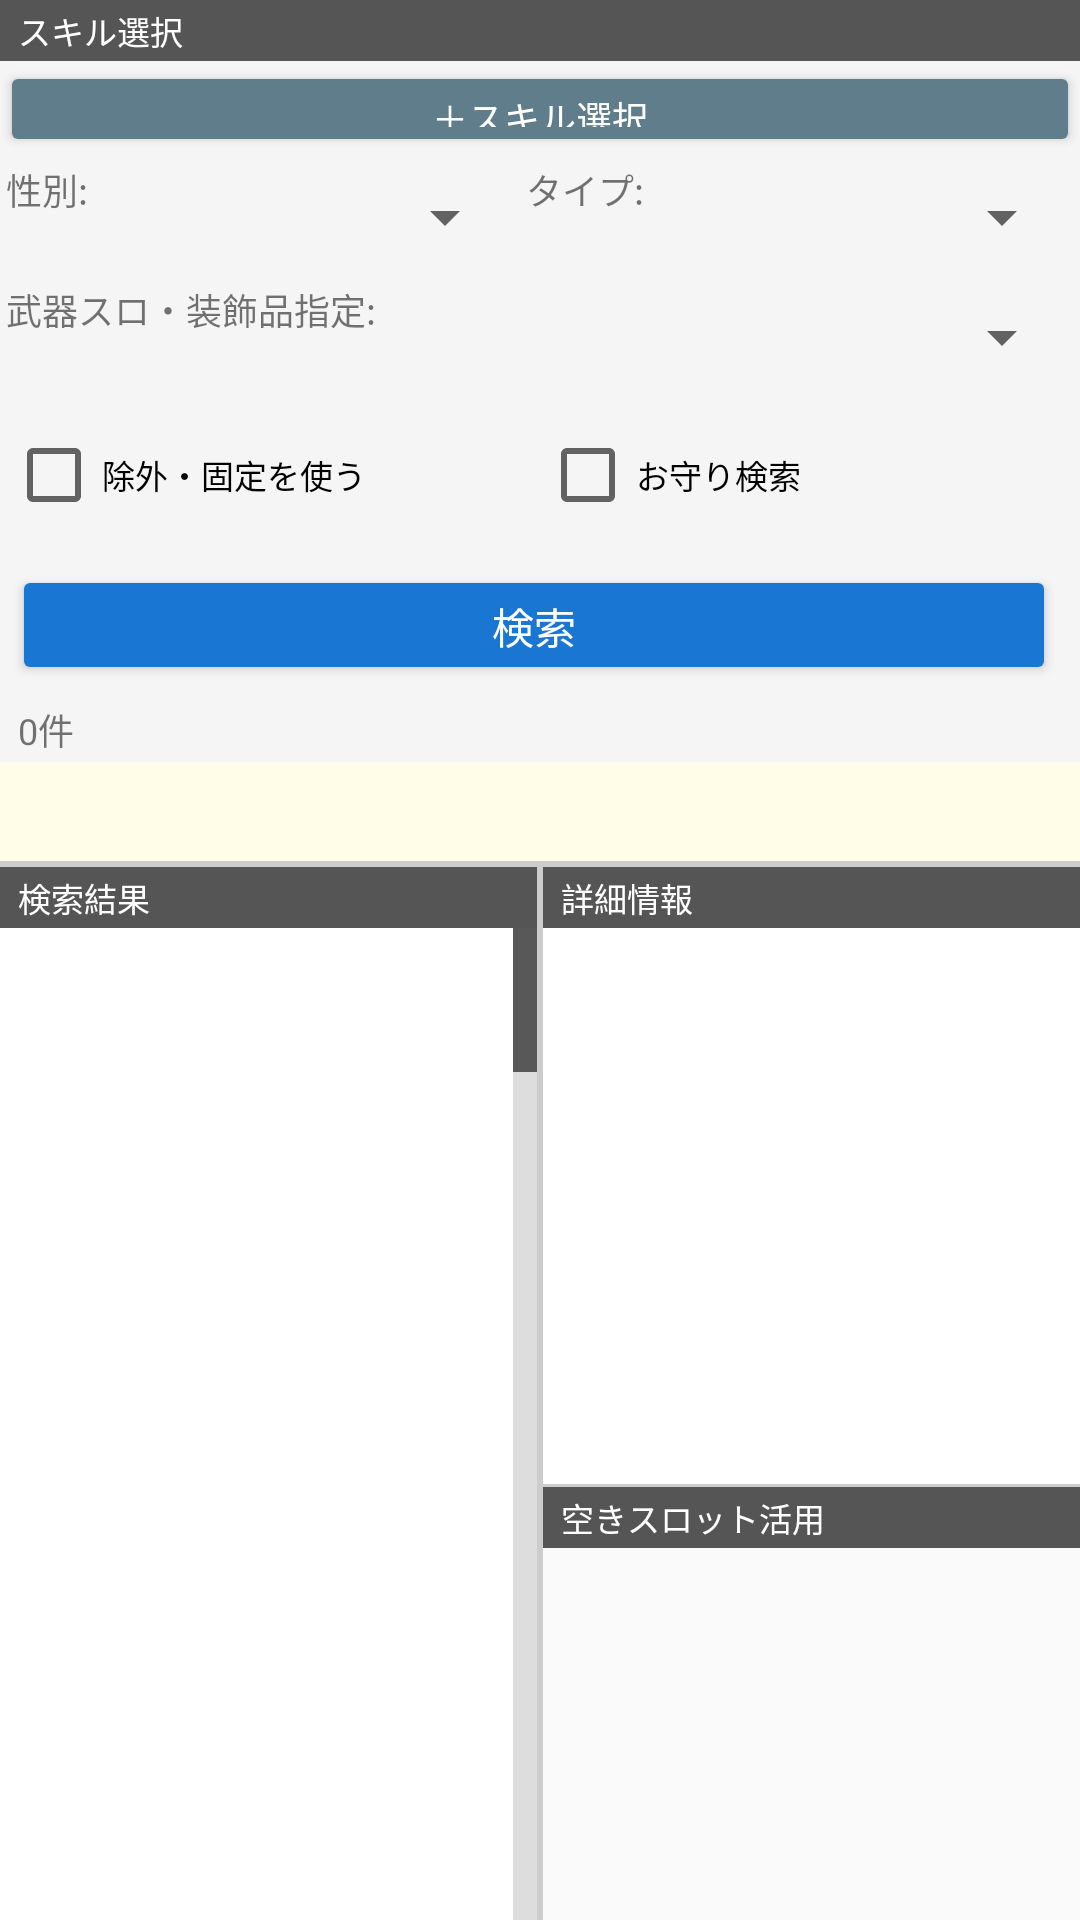

Write the Android layout XML for this screen, with the resource values it uses.
<!-- AndroidManifest.xml: application theme Theme.MH4GSimulator -->
<!-- res/layout/fragment_search.xml -->
<?xml version="1.0" encoding="utf-8"?>
<LinearLayout xmlns:android="http://schemas.android.com/apk/res/android"
    android:layout_width="match_parent"
    android:layout_height="match_parent"
    android:orientation="vertical"
    android:background="#F5F5F5">

    
    <LinearLayout
        android:layout_width="match_parent"
        android:layout_height="0dp"
        android:layout_weight="0.45"
        android:orientation="vertical">

        
        <TextView
            android:layout_width="match_parent"
            android:layout_height="wrap_content"
            android:text="スキル選択"
            android:textSize="11sp"
            android:textColor="#FFFFFF"
            android:background="#555555"
            android:paddingStart="6dp"
            android:paddingTop="2dp"
            android:paddingBottom="2dp"/>

        <ScrollView
            android:layout_width="match_parent"
            android:layout_height="0dp"
            android:layout_weight="1">
            <LinearLayout
                android:id="@+id/skillSelectionContainer"
                android:layout_width="match_parent"
                android:layout_height="wrap_content"
                android:orientation="horizontal"
                android:padding="4dp"/>
        </ScrollView>

        <Button
            android:id="@+id/btnAddSkill"
            android:layout_width="match_parent"
            android:layout_height="32dp"
            android:text="＋スキル選択"
            android:textSize="12sp"
            android:backgroundTint="#607D8B"
            android:textColor="#FFFFFF"/>

        
        <LinearLayout
            android:layout_width="match_parent"
            android:layout_height="wrap_content"
            android:orientation="horizontal"
            android:padding="2dp">

            <TextView
                android:layout_width="wrap_content"
                android:layout_height="wrap_content"
                android:text="性別:"
                android:textSize="12sp"
                android:gravity="center_vertical"
                android:paddingEnd="2dp"/>
            <Spinner
                android:id="@+id/spinnerGender"
                android:layout_width="0dp"
                android:layout_height="36dp"
                android:layout_weight="1"/>

            <TextView
                android:layout_width="wrap_content"
                android:layout_height="wrap_content"
                android:text=" タイプ:"
                android:textSize="12sp"
                android:gravity="center_vertical"
                android:paddingEnd="2dp"/>
            <Spinner
                android:id="@+id/spinnerType"
                android:layout_width="0dp"
                android:layout_height="36dp"
                android:layout_weight="1"/>
        </LinearLayout>

        
        <LinearLayout
            android:layout_width="match_parent"
            android:layout_height="wrap_content"
            android:orientation="horizontal"
            android:padding="2dp">

            <TextView
                android:layout_width="wrap_content"
                android:layout_height="wrap_content"
                android:text="武器スロ・装飾品指定:"
                android:textSize="12sp"
                android:gravity="center_vertical"
                android:paddingEnd="2dp"/>
            <Spinner
                android:id="@+id/spinnerWeaponSlot"
                android:layout_width="0dp"
                android:layout_height="36dp"
                android:layout_weight="1"/>
        </LinearLayout>

        
        <LinearLayout
            android:layout_width="match_parent"
            android:layout_height="wrap_content"
            android:orientation="horizontal"
            android:padding="2dp">

            <CheckBox
                android:id="@+id/cbUseExclude"
                android:layout_width="0dp"
                android:layout_height="wrap_content"
                android:layout_weight="1"
                android:text="除外・固定を使う"
                android:textSize="11sp"/>

            <CheckBox
                android:id="@+id/cbSearchCharm"
                android:layout_width="0dp"
                android:layout_height="wrap_content"
                android:layout_weight="1"
                android:text="お守り検索"
                android:textSize="11sp"/>
        </LinearLayout>

        
        <LinearLayout
            android:layout_width="match_parent"
            android:layout_height="wrap_content"
            android:orientation="horizontal"
            android:padding="4dp">

            <Button
                android:id="@+id/btnSearch"
                android:layout_width="0dp"
                android:layout_height="40dp"
                android:layout_weight="1"
                android:text="検索"
                android:textSize="14sp"
                android:backgroundTint="#1976D2"
                android:textColor="#FFFFFF"
                android:layout_marginEnd="4dp"/>

            <Button
                android:id="@+id/btnStop"
                android:layout_width="0dp"
                android:layout_height="40dp"
                android:layout_weight="1"
                android:text="停止"
                android:textSize="14sp"
                android:backgroundTint="#C62828"
                android:textColor="#FFFFFF"
                android:visibility="gone"/>
        </LinearLayout>

        
        <LinearLayout
            android:layout_width="match_parent"
            android:layout_height="wrap_content"
            android:orientation="horizontal"
            android:padding="2dp">
            <ProgressBar
                android:id="@+id/progressBar"
                style="?android:attr/progressBarStyleHorizontal"
                android:layout_width="0dp"
                android:layout_height="8dp"
                android:layout_weight="1"
                android:max="100"
                android:visibility="gone"/>
            <TextView
                android:id="@+id/tvResultCount"
                android:layout_width="wrap_content"
                android:layout_height="wrap_content"
                android:text="0件"
                android:textSize="12sp"
                android:paddingStart="4dp"/>
        </LinearLayout>

        
        <ScrollView
            android:layout_width="match_parent"
            android:layout_height="52dp"
            android:background="#FFFDE7">
            <TextView
                android:id="@+id/resultLogView"
                android:layout_width="match_parent"
                android:layout_height="wrap_content"
                android:text=""
                android:textSize="11sp"
                android:padding="4dp"
                android:fontFamily="monospace"/>
        </ScrollView>
    </LinearLayout>

    <View
        android:layout_width="match_parent"
        android:layout_height="2dp"
        android:background="#CCCCCC"/>

    
    <LinearLayout
        android:layout_width="match_parent"
        android:layout_height="0dp"
        android:layout_weight="0.55"
        android:orientation="horizontal">

        
        <LinearLayout
            android:layout_width="0dp"
            android:layout_height="match_parent"
            android:layout_weight="0.5"
            android:orientation="vertical">

            <TextView
                android:layout_width="match_parent"
                android:layout_height="wrap_content"
                android:text="検索結果"
                android:textSize="11sp"
                android:textColor="#FFFFFF"
                android:background="#555555"
                android:paddingStart="6dp"
                android:paddingTop="2dp"
                android:paddingBottom="2dp"/>

            <ListView
                android:id="@+id/resultTable"
                android:layout_width="match_parent"
                android:layout_height="0dp"
                android:layout_weight="1"
                android:background="#FFFFFF"
                android:divider="#DDDDDD"
                android:dividerHeight="1dp"
                android:fastScrollEnabled="true"/>
        </LinearLayout>

        <View
            android:layout_width="2dp"
            android:layout_height="match_parent"
            android:background="#CCCCCC"/>

        
        <LinearLayout
            android:layout_width="0dp"
            android:layout_height="match_parent"
            android:layout_weight="0.5"
            android:orientation="vertical">

            <TextView
                android:layout_width="match_parent"
                android:layout_height="wrap_content"
                android:text="詳細情報"
                android:textSize="11sp"
                android:textColor="#FFFFFF"
                android:background="#555555"
                android:paddingStart="6dp"
                android:paddingTop="2dp"
                android:paddingBottom="2dp"/>

            <ScrollView
                android:layout_width="match_parent"
                android:layout_height="0dp"
                android:layout_weight="0.6"
                android:background="#FFFFFF">
                <TextView
                    android:id="@+id/resultDetailView"
                    android:layout_width="match_parent"
                    android:layout_height="wrap_content"
                    android:textSize="10sp"
                    android:padding="4dp"
                    android:fontFamily="monospace"/>
            </ScrollView>

            <View
                android:layout_width="match_parent"
                android:layout_height="1dp"
                android:background="#CCCCCC"/>

            <TextView
                android:layout_width="match_parent"
                android:layout_height="wrap_content"
                android:text="空きスロット活用"
                android:textSize="11sp"
                android:textColor="#FFFFFF"
                android:background="#555555"
                android:paddingStart="6dp"
                android:paddingTop="2dp"
                android:paddingBottom="2dp"/>

            <ListView
                android:id="@+id/emptySlotTable"
                android:layout_width="match_parent"
                android:layout_height="0dp"
                android:layout_weight="0.4"
                android:background="#FAFAFA"
                android:divider="#DDDDDD"
                android:dividerHeight="1dp"/>
        </LinearLayout>
    </LinearLayout>
</LinearLayout>
<!-- resources referenced by this layout -->
<resources>
  <style name="Theme.MH4GSimulator" parent="Theme.MaterialComponents.DayNight.NoActionBar">
          <item name="colorPrimary">#3F3F3F</item>
          <item name="colorPrimaryVariant">#1A1A1A</item>
          <item name="colorOnPrimary">#FFFFFF</item>
          <item name="colorSecondary">#FF8800</item>
          <item name="colorOnSecondary">#000000</item>
          <item name="android:statusBarColor">@color/statusBar</item>
          <item name="android:windowBackground">@color/windowBackground</item>
      </style>
  <color name="statusBar">#1A1A1A</color>
  <color name="windowBackground">#F5F5F5</color>
</resources>
